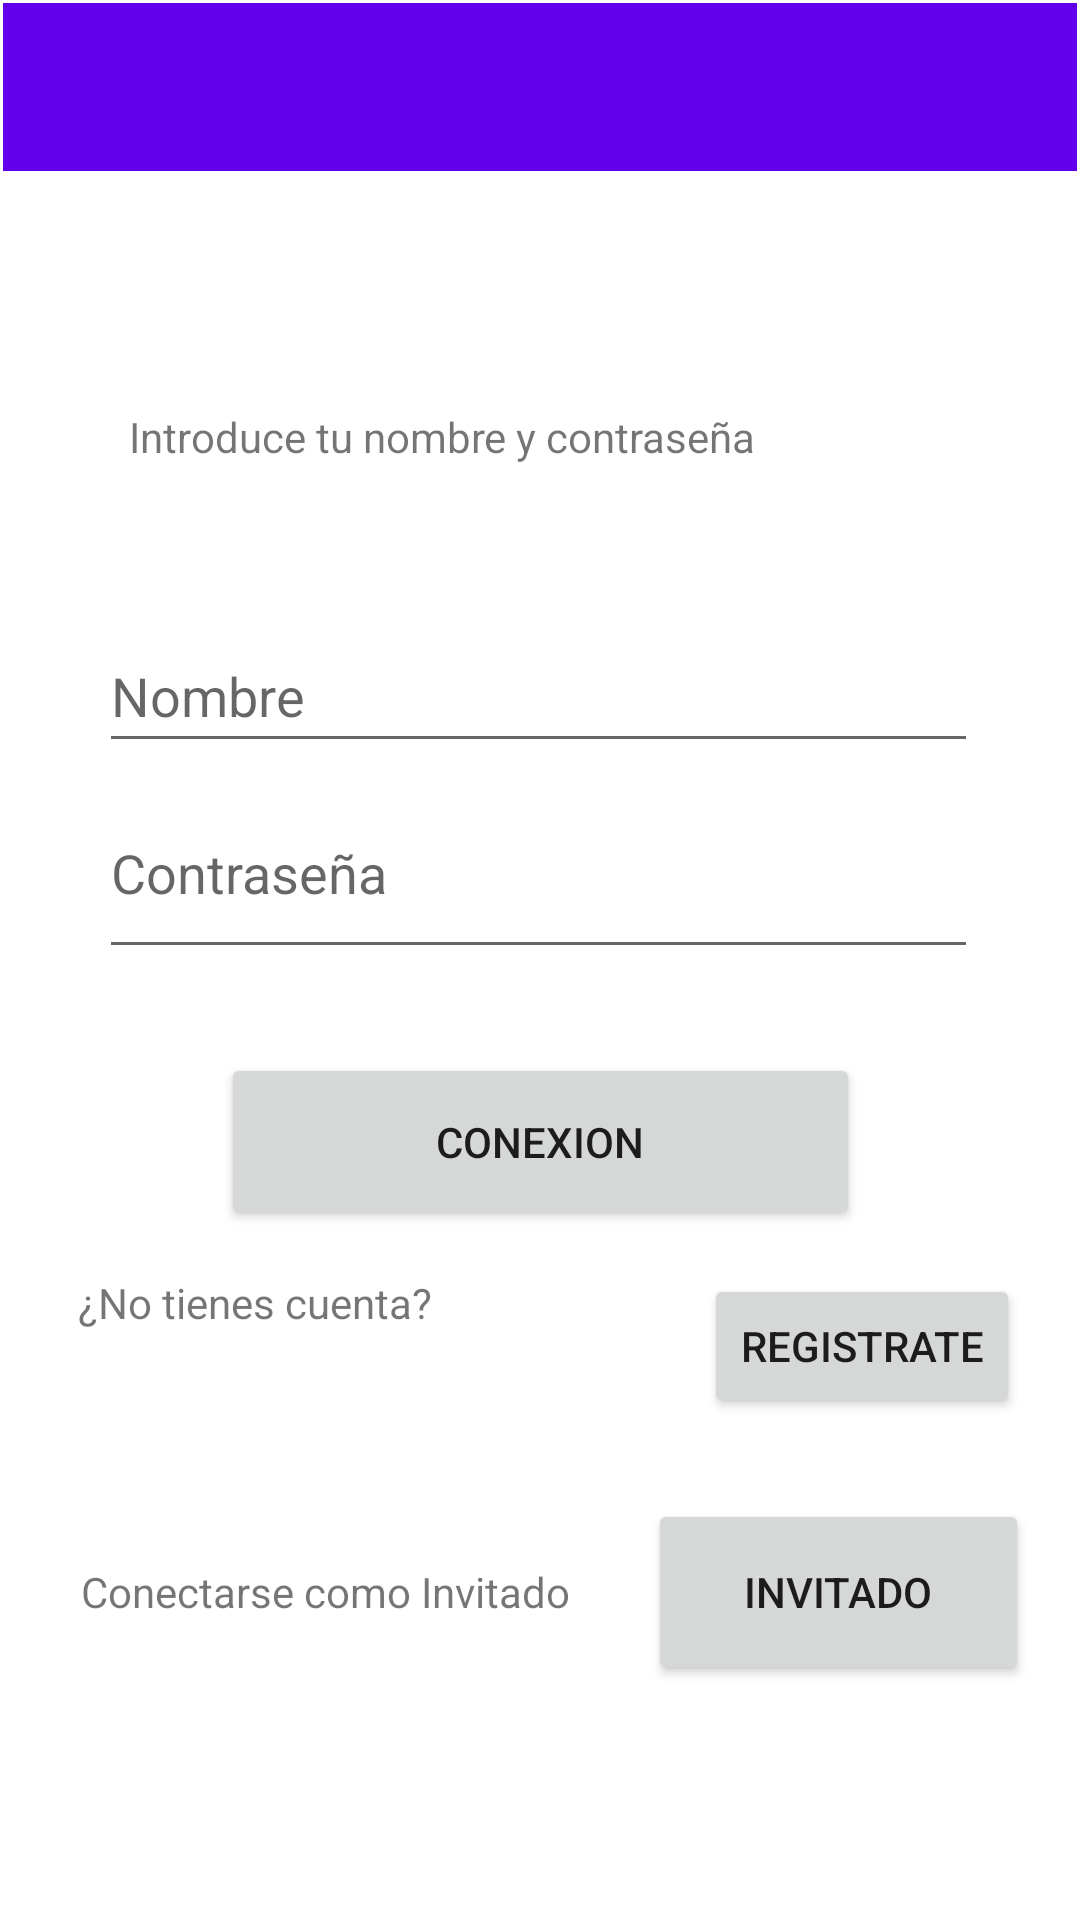

The Android layout XML behind this screen, and the referenced resources:
<!-- AndroidManifest.xml: application theme Theme.GeoCatchingVidal -->
<!-- res/layout/login_main.xml -->
<?xml version="1.0" encoding="utf-8"?>
<androidx.constraintlayout.widget.ConstraintLayout xmlns:android="http://schemas.android.com/apk/res/android"
    xmlns:app="http://schemas.android.com/apk/res-auto"
    xmlns:tools="http://schemas.android.com/tools"
    android:layout_width="match_parent"
    android:layout_height="match_parent">

    <TextView
        android:id="@+id/textView"
        android:layout_width="wrap_content"
        android:layout_height="wrap_content"
        android:layout_marginStart="43dp"
        android:layout_marginTop="136dp"
        android:text="Introduce tu nombre y contraseña"
        app:layout_constraintStart_toStartOf="parent"
        app:layout_constraintTop_toTopOf="parent" />

    <EditText
        android:id="@+id/editPassword"
        android:layout_width="293dp"
        android:layout_height="67dp"
        android:layout_marginStart="33dp"
        android:layout_marginTop="163dp"
        android:layout_marginBottom="164dp"
        android:ems="10"
        android:inputType="textPassword"
        android:visibility="visible"
        android:hint ="Contraseña"
        app:layout_constraintBottom_toBottomOf="@+id/textView3"
        app:layout_constraintStart_toStartOf="parent"
        app:layout_constraintTop_toTopOf="@+id/textView"
        tools:ignore="SpeakableTextPresentCheck" />

    <androidx.appcompat.widget.Toolbar
        android:id="@+id/toolbar"
        android:layout_width="0dp"
        android:layout_height="wrap_content"
        android:layout_marginStart="1dp"
        android:layout_marginTop="1dp"
        android:layout_marginEnd="1dp"
        android:background="?attr/colorPrimary"
        android:minHeight="?attr/actionBarSize"
        android:theme="?attr/actionBarTheme"
        app:layout_constraintEnd_toEndOf="parent"
        app:layout_constraintStart_toStartOf="parent"
        app:layout_constraintTop_toTopOf="parent" />

    <Button
        android:id="@+id/buttonConexion"
        android:layout_width="213dp"
        android:layout_height="59dp"
        android:layout_marginTop="28dp"
        android:text="Conexion"
        app:layout_constraintEnd_toEndOf="parent"
        app:layout_constraintStart_toStartOf="parent"
        app:layout_constraintTop_toBottomOf="@+id/editPassword" />

    <Button
        android:id="@+id/buttonRegistrarse"
        android:layout_width="wrap_content"
        android:layout_height="wrap_content"
        android:layout_marginEnd="3dp"
        android:layout_marginBottom="27dp"
        android:text="Registrate"
        app:layout_constraintBottom_toTopOf="@+id/bInvitado"
        app:layout_constraintEnd_toEndOf="@+id/bInvitado" />

    <TextView
        android:id="@+id/textView3"
        android:layout_width="wrap_content"
        android:layout_height="wrap_content"
        android:layout_marginStart="26dp"
        android:text="¿No tienes cuenta?"
        app:layout_constraintStart_toStartOf="parent"
        app:layout_constraintTop_toTopOf="@+id/buttonRegistrarse" />

    <EditText
        android:id="@+id/editNombre"
        android:layout_width="0dp"
        android:layout_height="48dp"
        android:layout_marginTop="92dp"
        android:layout_marginBottom="90dp"
        android:ems="10"
        android:inputType="textPersonName"
        android:hint ="Nombre"
        app:layout_constraintBottom_toBottomOf="@+id/editPassword"
        app:layout_constraintEnd_toEndOf="@+id/editPassword"
        app:layout_constraintStart_toStartOf="@+id/editPassword"
        app:layout_constraintTop_toTopOf="@+id/textView" />

    <Button
        android:id="@+id/bInvitado"
        android:layout_width="127dp"
        android:layout_height="62dp"
        android:layout_marginStart="26dp"
        android:text="Invitado"
        app:layout_constraintBaseline_toBaselineOf="@+id/textView4"
        app:layout_constraintStart_toEndOf="@+id/textView4" />

    <TextView
        android:id="@+id/textView4"
        android:layout_width="wrap_content"
        android:layout_height="wrap_content"
        android:layout_marginStart="27dp"
        android:layout_marginBottom="100dp"
        android:text="Conectarse como Invitado"
        app:layout_constraintBottom_toBottomOf="parent"
        app:layout_constraintStart_toStartOf="parent" />

</androidx.constraintlayout.widget.ConstraintLayout>
<!-- resources referenced by this layout -->
<resources>
  <style name="Theme.GeoCatchingVidal" parent="Theme.MaterialComponents.DayNight.DarkActionBar">
          
          <item name="colorPrimary">@color/purple_500</item>
          <item name="colorPrimaryVariant">@color/purple_700</item>
          <item name="colorOnPrimary">@color/white</item>
          
          <item name="colorSecondary">@color/teal_200</item>
          <item name="colorSecondaryVariant">@color/teal_700</item>
          <item name="colorOnSecondary">@color/black</item>
          
          <item name="android:statusBarColor" tools:targetApi="l">?attr/colorPrimaryVariant</item>
          
      </style>
  <!-- not gathered from this repository: default colours our renderer supplied (Android Studio template values) -->
  <color name="purple_500">#FF6200EE</color>
  <color name="purple_700">#FF3700B3</color>
  <color name="teal_200">#FF03DAC5</color>
  <color name="teal_700">#FF018786</color>
  <color name="black">#FF000000</color>
  <color name="white">#FFFFFFFF</color>
</resources>
